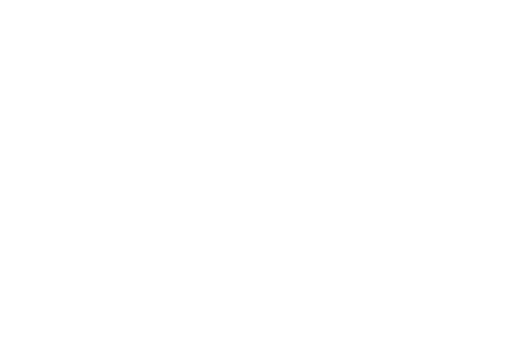
t = 0.00 s
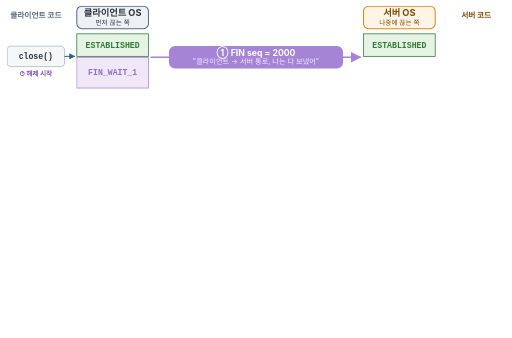
t = 2.00 s
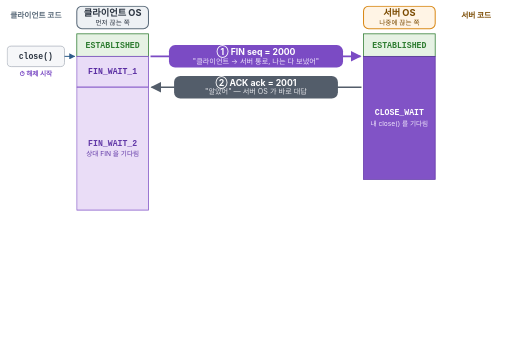
t = 4.00 s
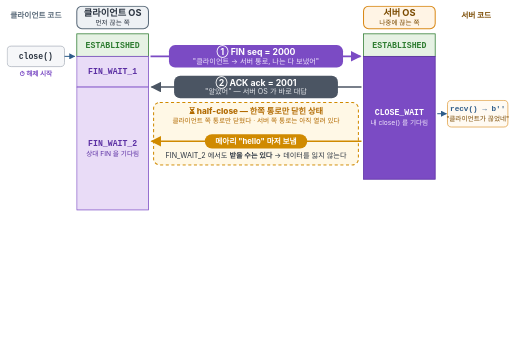
t = 6.00 s
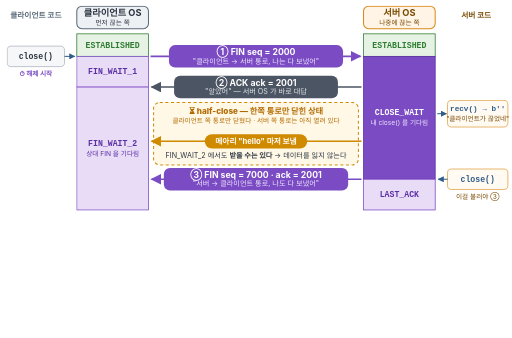
t = 8.00 s
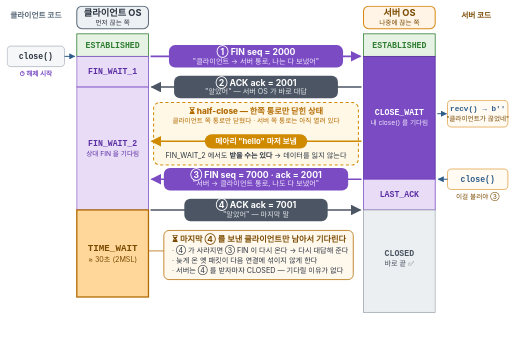
t = 10.00 s

The animated SVG that drew these frames (rendered in a browser with its animation timeline set to each time). Animation: 6 CSS @keyframes rules; frames cover the first 10.00 s.

<svg xmlns="http://www.w3.org/2000/svg" viewBox="0 0 1000 660" font-family="-apple-system, 'Apple SD Gothic Neo', 'Noto Sans KR', sans-serif">
  <defs>
    <marker id="f" viewBox="0 0 10 10" refX="9" refY="5" markerWidth="7" markerHeight="7" orient="auto-start-reverse"><path d="M0,0 L10,5 L0,10 z" fill="#7b4bc4"/></marker>
    <marker id="k" viewBox="0 0 10 10" refX="9" refY="5" markerWidth="7" markerHeight="7" orient="auto-start-reverse"><path d="M0,0 L10,5 L0,10 z" fill="#4b5563"/></marker>
    <marker id="d" viewBox="0 0 10 10" refX="9" refY="5" markerWidth="7" markerHeight="7" orient="auto-start-reverse"><path d="M0,0 L10,5 L0,10 z" fill="#d08a00"/></marker>
    <marker id="c" viewBox="0 0 10 10" refX="9" refY="5" markerWidth="6" markerHeight="6" orient="auto-start-reverse"><path d="M0,0 L10,5 L0,10 z" fill="#2f5d8a"/></marker>
  </defs>
  <style>
.s{opacity:0;animation:in .6s ease-out forwards}
@keyframes in{from{opacity:0;transform:translateY(6px)}to{opacity:1;transform:none}}
.s0{animation-delay:0s}
.s1{animation-delay:1.7s}
.s2{animation-delay:3.5s}
.s3{animation-delay:5.3s}
.s4{animation-delay:7.3s}
.s5{animation-delay:9.3s}
.s6{animation-delay:11.4s}
@keyframes m0{0%{transform:translate(294px,110px);opacity:0}10%{opacity:1}90%{opacity:1}100%{transform:translate(704px,110px);opacity:0}}
.d0{opacity:0;animation:m0 1.1s ease-in-out 0.6s forwards}
@keyframes m1{0%{transform:translate(706px,170px);opacity:0}10%{opacity:1}90%{opacity:1}100%{transform:translate(296px,170px);opacity:0}}
.d1{opacity:0;animation:m1 1.1s ease-in-out 2.4s forwards}
@keyframes m2{0%{transform:translate(706px,276px);opacity:0}10%{opacity:1}90%{opacity:1}100%{transform:translate(296px,276px);opacity:0}}
.d2{opacity:0;animation:m2 1.1s ease-in-out 4.2s forwards}
@keyframes m3{0%{transform:translate(706px,350px);opacity:0}10%{opacity:1}90%{opacity:1}100%{transform:translate(296px,350px);opacity:0}}
.d3{opacity:0;animation:m3 1.1s ease-in-out 6.2s forwards}
@keyframes m4{0%{transform:translate(294px,410px);opacity:0}10%{opacity:1}90%{opacity:1}100%{transform:translate(704px,410px);opacity:0}}
.d4{opacity:0;animation:m4 1.1s ease-in-out 8.2s forwards}
</style>
<rect width="1000" height="660" fill="#fff"/>
<g class="s s0">  <!-- 머리 -->
  <text x="70" y="36" text-anchor="middle" font-size="15" font-weight="700" fill="#5b6b7a">클라이언트 코드</text>
  <rect x="150" y="12" width="140" height="44" rx="10" fill="#eef1f4" stroke="#5b6b7a" stroke-width="2"/>
  <text x="220" y="32" text-anchor="middle" font-size="18" font-weight="700" fill="#2b3440">클라이언트 OS</text>
  <text x="220" y="49" text-anchor="middle" font-size="13" fill="#2b3440">먼저 끊는 쪽</text>
  <rect x="710" y="12" width="140" height="44" rx="10" fill="#fff4e5" stroke="#d98a1a" stroke-width="2"/>
  <text x="780" y="32" text-anchor="middle" font-size="18" font-weight="700" fill="#7a4a00">서버 OS</text>
  <text x="780" y="49" text-anchor="middle" font-size="13" fill="#7a4a00">나중에 끊는 쪽</text>
  <text x="930" y="36" text-anchor="middle" font-size="15" font-weight="700" fill="#7a4a00">서버 코드</text>

<g font-family="Menlo, monospace" font-size="16" font-weight="700" text-anchor="middle"><rect x="150" y="66" width="140" height="44" fill="#e6f2e4" stroke="#2f7d32" stroke-width="1.5"/><text x="220" y="93" fill="#2f7d32">ESTABLISHED</text></g>
<g font-family="Menlo, monospace" font-size="16" font-weight="700" text-anchor="middle"><rect x="710" y="66" width="140" height="44" fill="#e6f2e4" stroke="#2f7d32" stroke-width="1.5"/><text x="780" y="93" fill="#2f7d32">ESTABLISHED</text></g>
  <!-- 클라이언트 코드: close() -->
  <rect x="14" y="90" width="112" height="40" rx="8" fill="#f6f7f9" stroke="#9aa3ad" stroke-width="1.2"/>
  <text x="70" y="115" text-anchor="middle" font-size="16" fill="#2b3440" font-family="Menlo, monospace" font-weight="700">close()</text>
  <line x1="126" y1="110" x2="146" y2="110" stroke="#2f5d8a" stroke-width="2" marker-end="url(#c)"/>
  <text x="70" y="148" text-anchor="middle" font-size="13" font-weight="700" fill="#7b4bc4">⏱ 해제 시작</text>

</g>
<g class="s s1">  <!-- ① FIN -->
  <line x1="294" y1="110" x2="704" y2="110" stroke="#7b4bc4" stroke-width="3" marker-end="url(#f)"/>
  <rect x="330" y="88" width="340" height="44" rx="12" fill="#7b4bc4"/>
  <text x="500" y="107" text-anchor="middle" font-size="17" font-weight="700" fill="#fff">① FIN   seq = 2000</text>
  <text x="500" y="124" text-anchor="middle" font-size="14" fill="#efe6fb">"클라이언트 → 서버 통로, 나는 다 보냈어"</text>

<g font-family="Menlo, monospace" font-size="16" font-weight="700" text-anchor="middle"><rect x="150" y="110" width="140" height="60" fill="#e9dcf7" stroke="#7b4bc4" stroke-width="1.5"/><text x="220" y="145" fill="#5b2fa3">FIN_WAIT_1</text></g>
</g>
<g class="s s2">  <!-- ② ACK -->
  <line x1="706" y1="170" x2="296" y2="170" stroke="#4b5563" stroke-width="3" marker-end="url(#k)"/>
  <rect x="340" y="148" width="320" height="44" rx="12" fill="#4b5563"/>
  <text x="500" y="167" text-anchor="middle" font-size="17" font-weight="700" fill="#fff">② ACK   ack = 2001</text>
  <text x="500" y="184" text-anchor="middle" font-size="14" fill="#e5e7eb">"알았어" — 서버 OS 가 바로 대답</text>

<g font-family="Menlo, monospace" font-size="16" font-weight="700" text-anchor="middle"><rect x="150" y="170" width="140" height="240" fill="#e9dcf7" stroke="#7b4bc4" stroke-width="1.5"/><text x="220" y="285" fill="#5b2fa3">FIN_WAIT_2</text>
    <text x="220" y="305" fill="#5b2fa3" font-size="13" font-weight="400" font-family="-apple-system, sans-serif">상대 FIN 을 기다림</text></g>
<g font-family="Menlo, monospace" font-size="16" font-weight="700" text-anchor="middle"><rect x="710" y="110" width="140" height="240" fill="#7b4bc4" stroke="#5b2fa3" stroke-width="1.5"/><text x="780" y="225" fill="#fff">CLOSE_WAIT</text>
    <text x="780" y="245" fill="#efe6fb" font-size="13" font-weight="400" font-family="-apple-system, sans-serif">내 close() 를 기다림</text></g>
</g>
<g class="s s3">  <!-- half-close 구간 -->
  <rect x="300" y="200" width="400" height="122" rx="12" fill="#fff8e6" stroke="#d08a00" stroke-width="2" stroke-dasharray="6 5"/>
  <text x="500" y="222" text-anchor="middle" font-size="16" font-weight="800" fill="#b26a00">⏳ half-close — 한쪽 통로만 닫힌 상태</text>
  <text x="500" y="240" text-anchor="middle" font-size="13" fill="#b26a00">클라이언트 쪽 통로만 닫혔다 · 서버 쪽 통로는 아직 열려 있다</text>
  <line x1="706" y1="276" x2="296" y2="276" stroke="#d08a00" stroke-width="3" marker-end="url(#d)"/>
  <rect x="400" y="262" width="200" height="28" rx="14" fill="#d08a00"/>
  <text x="500" y="281" text-anchor="middle" font-size="15" font-weight="700" fill="#fff">메아리 "hello" 마저 보냄</text>
  <text x="500" y="308" text-anchor="middle" font-size="14" fill="#2b3440">FIN_WAIT_2 에서도 <tspan font-weight="700">받을 수는 있다</tspan> → 데이터를 잃지 않는다</text>

  <!-- 서버 코드: recv → b'' , close() -->
  <rect x="874" y="196" width="118" height="52" rx="8" fill="#fffaf2" stroke="#d98a1a" stroke-width="1.2"/>
  <text x="933" y="216" text-anchor="middle" font-size="15" fill="#2f5d8a" font-family="Menlo, monospace" font-weight="700">recv() → b''</text>
  <text x="933" y="236" text-anchor="middle" font-size="13" fill="#7a4a00">"클라이언트가 끊었네"</text>
  <line x1="854" y1="222" x2="872" y2="222" stroke="#2f5d8a" stroke-width="2" marker-end="url(#c)"/>

  </g>
<g class="s s4"><rect x="874" y="330" width="118" height="40" rx="8" fill="#fffaf2" stroke="#d98a1a" stroke-width="1.2"/>
  <text x="933" y="355" text-anchor="middle" font-size="16" fill="#2f5d8a" font-family="Menlo, monospace" font-weight="700">close()</text>
  <line x1="874" y1="350" x2="856" y2="350" stroke="#2f5d8a" stroke-width="2" marker-end="url(#c)"/>
  <text x="933" y="388" text-anchor="middle" font-size="13" fill="#7a4a00">이걸 불러야 ③</text>

  <!-- ③ FIN -->
  <line x1="706" y1="350" x2="296" y2="350" stroke="#7b4bc4" stroke-width="3" marker-end="url(#f)"/>
  <rect x="320" y="328" width="360" height="44" rx="12" fill="#7b4bc4"/>
  <text x="500" y="347" text-anchor="middle" font-size="17" font-weight="700" fill="#fff">③ FIN   seq = 7000 · ack = 2001</text>
  <text x="500" y="364" text-anchor="middle" font-size="14" fill="#efe6fb">"서버 → 클라이언트 통로, 나도 다 보냈어"</text>

<g font-family="Menlo, monospace" font-size="16" font-weight="700" text-anchor="middle"><rect x="710" y="350" width="140" height="60" fill="#e9dcf7" stroke="#7b4bc4" stroke-width="1.5"/><text x="780" y="385" fill="#5b2fa3">LAST_ACK</text></g>
</g>
<g class="s s5">  <!-- ④ ACK -->
  <line x1="294" y1="410" x2="704" y2="410" stroke="#4b5563" stroke-width="3" marker-end="url(#k)"/>
  <rect x="360" y="388" width="280" height="44" rx="12" fill="#4b5563"/>
  <text x="500" y="407" text-anchor="middle" font-size="17" font-weight="700" fill="#fff">④ ACK   ack = 7001</text>
  <text x="500" y="424" text-anchor="middle" font-size="14" fill="#e5e7eb">"알았어" — 마지막 말</text>

<g font-family="Menlo, monospace" font-size="16" font-weight="700" text-anchor="middle"><rect x="150" y="410" width="140" height="170" fill="#ffd79a" stroke="#b26a00" stroke-width="2.5"/><text x="220" y="490" fill="#7a4a00" font-size="18">TIME_WAIT</text>
    <text x="220" y="512" fill="#7a4a00" font-size="14" font-weight="400" font-family="-apple-system, sans-serif">≈ 30초 (2MSL)</text></g>
<g font-family="Menlo, monospace" font-size="16" font-weight="700" text-anchor="middle"><rect x="710" y="410" width="140" height="200" fill="#eceff1" stroke="#9aa3ad" stroke-width="1.5"/><text x="780" y="500" fill="#4b5563">CLOSED</text>
    <text x="780" y="520" fill="#4b5563" font-size="14" font-weight="400" font-family="-apple-system, sans-serif">바로 끝 ✅</text></g>
  <!-- TIME_WAIT 설명 -->
  <rect x="320" y="450" width="370" height="96" rx="10" fill="#fff8ec" stroke="#b26a00" stroke-width="1.5"/>
  <text x="336" y="472" font-size="16" font-weight="700" fill="#7a4a00">⏳ 마지막 ④ 를 보낸 클라이언트만 남아서 기다린다</text>
  <text x="336" y="494" font-size="14" fill="#2b3440">· ④ 가 사라지면 ③ FIN 이 다시 온다 → 다시 대답해 준다</text>
  <text x="336" y="514" font-size="14" fill="#2b3440">· 늦게 온 옛 패킷이 다음 연결에 섞이지 않게 한다</text>
  <text x="336" y="534" font-size="14" fill="#2b3440">· 서버는 ④ 를 받자마자 CLOSED — 기다릴 이유가 없다</text>
  <line x1="290" y1="490" x2="320" y2="490" stroke="#b26a00" stroke-width="1.5"/>

</g>
<g class="s s6"><g font-family="Menlo, monospace" font-size="16" font-weight="700" text-anchor="middle"><rect x="150" y="580" width="140" height="30" fill="#eceff1" stroke="#9aa3ad" stroke-width="1.5"/><text x="220" y="600" fill="#4b5563">CLOSED</text></g>
  <!-- 바닥 -->
  <rect x="20" y="620" width="960" height="34" rx="8" fill="#f6f1e6" stroke="#dcd4c4"/>
  <text x="34" y="642" font-size="14" fill="#2b3440"><tspan font-weight="700">FIN 도 SYN 처럼 번호 한 칸</tspan>을 쓴다 → seq 2000 이면 ack 2001 <tspan fill="#857e72">(RFC 9293 §3.4)</tspan>  ·  ②는 OS 가 바로, ③은 서버 코드의 close() 를 기다려서 → 따로 나가 4번  <tspan fill="#857e72">· 숫자는 예시</tspan></text>

</g>
<g class="d0"><circle r="15" fill="#7b4bc4" opacity=".25"/><circle r="10" fill="#fff" stroke="#7b4bc4" stroke-width="5"/></g>
<g class="d1"><circle r="15" fill="#4b5563" opacity=".25"/><circle r="10" fill="#fff" stroke="#4b5563" stroke-width="5"/></g>
<g class="d2"><circle r="15" fill="#d08a00" opacity=".25"/><circle r="10" fill="#fff" stroke="#d08a00" stroke-width="5"/></g>
<g class="d3"><circle r="15" fill="#7b4bc4" opacity=".25"/><circle r="10" fill="#fff" stroke="#7b4bc4" stroke-width="5"/></g>
<g class="d4"><circle r="15" fill="#4b5563" opacity=".25"/><circle r="10" fill="#fff" stroke="#4b5563" stroke-width="5"/></g>
</svg>
